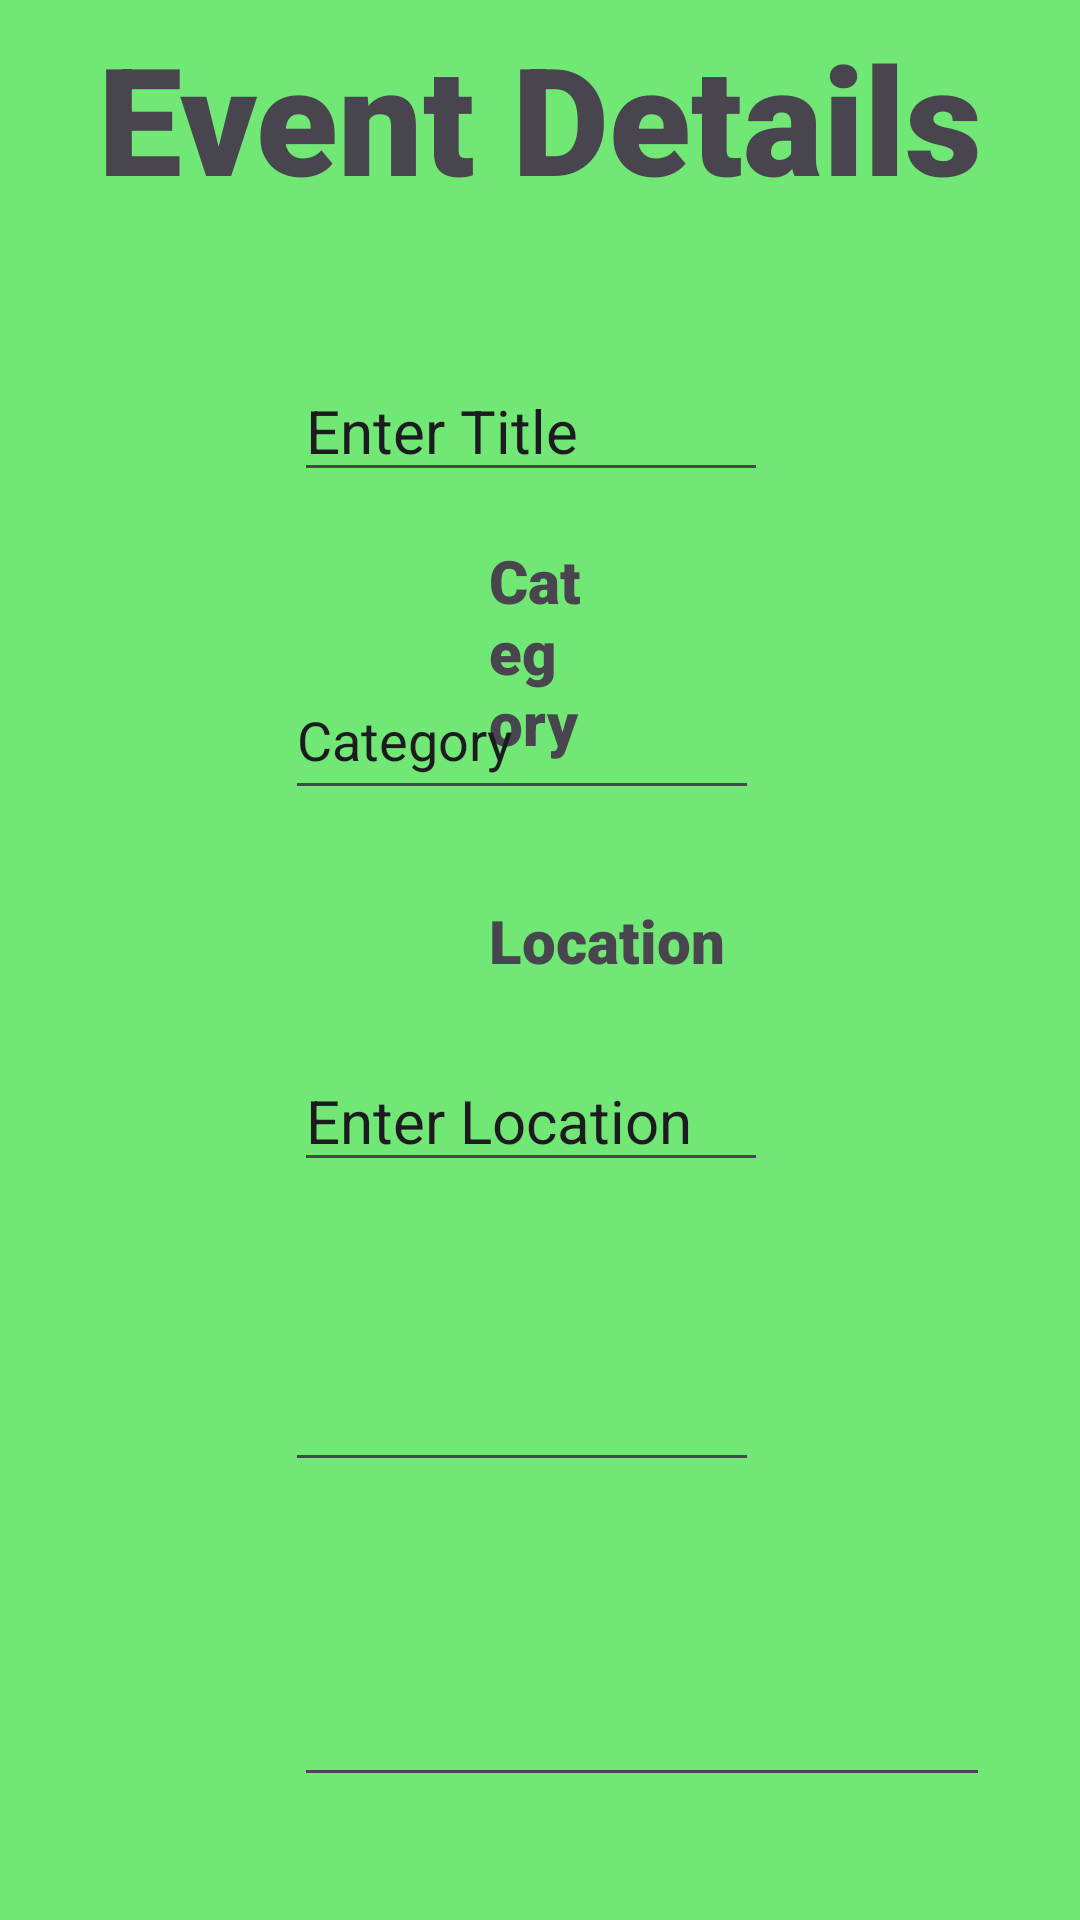

Reconstruct the res/layout file that produces this screen, plus the resources it refers to.
<!-- AndroidManifest.xml: application theme Theme.MyPersonaEventPlannerAppV7 -->
<!-- res/layout/fragment_add_event.xml -->
<?xml version="1.0" encoding="utf-8"?>
<FrameLayout xmlns:android="http://schemas.android.com/apk/res/android"
    xmlns:tools="http://schemas.android.com/tools"
    android:layout_width="match_parent"
    android:layout_height="match_parent"
    android:background="#71E776"
    tools:context=".AddEventFragment">

    <TextView
        android:id="@+id/MainTitle"
        android:layout_width="match_parent"
        android:layout_height="78dp"
        android:fontFamily="sans-serif-black"
        android:gravity="center"
        android:text="Event Details"
        android:textSize="50sp" />

    <EditText
        android:id="@+id/Title"
        android:layout_width="wrap_content"
        android:layout_height="wrap_content"
        android:layout_marginStart="98dp"
        android:layout_marginTop="120dp"
        android:layout_marginEnd="104dp"
        android:height="50dp"
        android:elegantTextHeight="false"
        android:ems="10"
        android:inputType="text"
        android:text="Enter Title"
        android:textSize="20sp" />

    <TextView
        android:id="@+id/Title4"
        android:layout_width="wrap_content"
        android:layout_height="wrap_content"
        android:layout_marginStart="174dp"
        android:layout_marginTop="80dp"
        android:layout_marginEnd="195dp"
        android:fontFamily="sans-serif-black"
        android:text="Title"
        android:textSize="20sp" />

    <TextView
        android:id="@+id/CategoryTitle"
        android:layout_width="wrap_content"
        android:layout_height="wrap_content"
        android:layout_marginStart="163dp"
        android:layout_marginTop="180dp"
        android:layout_marginEnd="164dp"
        android:fontFamily="sans-serif-black"
        android:text="Category"
        android:textSize="20sp" />

    <TextView
        android:id="@+id/LocationTitle"
        android:layout_width="wrap_content"
        android:layout_height="wrap_content"
        android:layout_marginStart="163dp"
        android:layout_marginTop="300dp"
        android:layout_marginBottom="15dp"
        android:fontFamily="sans-serif-black"
        android:text="Location"
        android:textSize="20sp" />

    <TextView
        android:id="@+id/DateTitle"
        android:layout_width="wrap_content"
        android:layout_height="wrap_content"
        android:layout_marginStart="175dp"
        android:layout_marginTop="420dp"
        android:layout_marginEnd="195dp"
        android:fontFamily="sans-serif-black"
        android:text="Date"
        android:textSize="20sp" />

    <EditText
        android:id="@+id/location"
        android:layout_width="wrap_content"
        android:layout_height="wrap_content"
        android:layout_marginStart="98dp"
        android:layout_marginTop="350dp"
        android:layout_marginEnd="104dp"
        android:ems="10"
        android:inputType="text"
        android:text="Enter Location"
        android:textSize="20sp" />

    <EditText
        android:id="@+id/time"
        android:layout_width="232dp"
        android:layout_height="49dp"
        android:layout_marginStart="98dp"
        android:layout_marginTop="550dp"
        android:layout_marginEnd="104dp"
        android:layout_marginBottom="100dp"
        android:ems="10"
        android:inputType="time"
        android:textSize="20sp" />

    <TextView
        android:id="@+id/TimeTitle"
        android:layout_width="wrap_content"
        android:layout_height="wrap_content"
        android:layout_marginStart="174dp"
        android:layout_marginTop="520dp"
        android:layout_marginEnd="190dp"
        android:layout_marginBottom="22dp"
        android:fontFamily="sans-serif-black"
        android:text="Time"
        android:textSize="20sp" />

    <EditText
        android:id="@+id/date"
        android:layout_width="wrap_content"
        android:layout_height="wrap_content"
        android:layout_marginStart="95dp"
        android:layout_marginTop="450dp"
        android:layout_marginEnd="107dp"
        android:layout_marginBottom="15dp"
        android:height="50dp"
        android:ems="10"
        android:inputType="date"
        android:scrollbarSize="50dp"
        android:textSize="20sp" />

    <Button
        android:id="@+id/AEUEButton"
        android:layout_width="260dp"
        android:layout_height="50dp"
        android:layout_marginStart="80dp"
        android:layout_marginTop="650dp"
        android:layout_marginEnd="300dp"
        android:layout_marginBottom="28dp"
        android:backgroundTint="#03A9F4"
        android:text="Add Event / Update Event" />

    <EditText
        android:id="@+id/category"
        android:layout_width="wrap_content"
        android:layout_height="50dp"
        android:layout_marginStart="95dp"
        android:layout_marginTop="220dp"
        android:layout_marginEnd="107dp"
        android:layout_marginBottom="15dp"
        android:height="52dp"
        android:ems="10"
        android:inputType="text"
        android:text="Category" />
</FrameLayout>
<!-- resources referenced by this layout -->
<resources>
  <style name="Theme.MyPersonaEventPlannerAppV7" parent="Base.Theme.MyPersonaEventPlannerAppV7" />
  <style name="Base.Theme.MyPersonaEventPlannerAppV7" parent="Theme.Material3.DayNight.NoActionBar">
          
          
      </style>
</resources>
